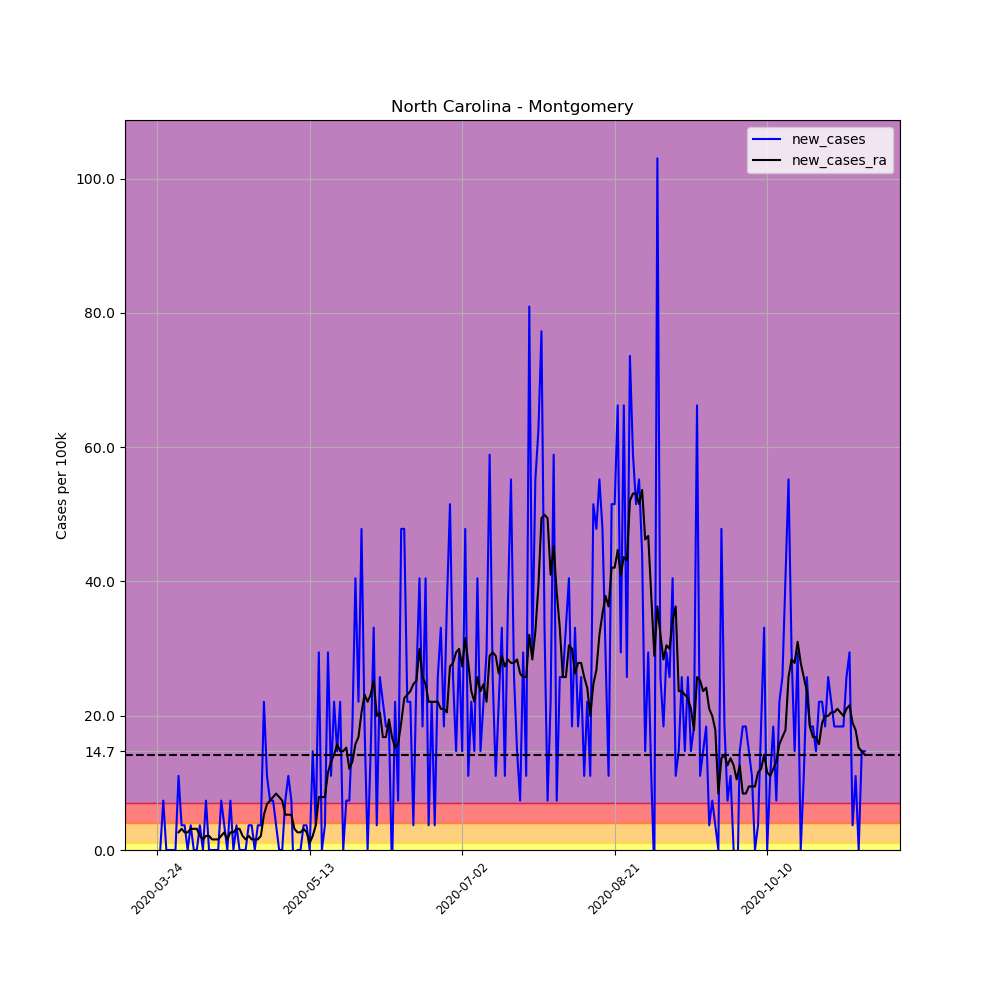

Values plotted in this chart, from the file beside it:
, date, county, state, fips, cases, deaths, COUNTY, STNAME, CTYNAME, POPESTIMATE2019, per_100k, per_100k_ra, new_cases, new_cases_ra
308487, 2020-03-24, Montgomery, North Carolina, 37123, 1, 0, 123, North Carolina, Montgomery, 27173, 3.68, , , 
308488, 2020-03-25, Montgomery, North Carolina, 37123, 1, 0, 123, North Carolina, Montgomery, 27173, 3.68, , 0.0, 
308489, 2020-03-26, Montgomery, North Carolina, 37123, 3, 0, 123, North Carolina, Montgomery, 27173, 11.04, , 7.36, 
308490, 2020-03-27, Montgomery, North Carolina, 37123, 3, 0, 123, North Carolina, Montgomery, 27173, 11.04, , 0.0, 
308491, 2020-03-28, Montgomery, North Carolina, 37123, 3, 0, 123, North Carolina, Montgomery, 27173, 11.04, , 0.0, 
308492, 2020-03-29, Montgomery, North Carolina, 37123, 3, 0, 123, North Carolina, Montgomery, 27173, 11.04, , 0.0, 
308493, 2020-03-30, Montgomery, North Carolina, 37123, 3, 0, 123, North Carolina, Montgomery, 27173, 11.04, 8.937, 0.0, 
308494, 2020-03-31, Montgomery, North Carolina, 37123, 6, 0, 123, North Carolina, Montgomery, 27173, 22.08, 11.57, 11.04, 2.629
308495, 2020-04-01, Montgomery, North Carolina, 37123, 7, 0, 123, North Carolina, Montgomery, 27173, 25.76, 14.72, 3.68, 3.154
308496, 2020-04-02, Montgomery, North Carolina, 37123, 8, 1, 123, North Carolina, Montgomery, 27173, 29.44, 17.35, 3.68, 2.629
308497, 2020-04-03, Montgomery, North Carolina, 37123, 8, 1, 123, North Carolina, Montgomery, 27173, 29.44, 19.98, 0.0, 2.629
308498, 2020-04-04, Montgomery, North Carolina, 37123, 9, 1, 123, North Carolina, Montgomery, 27173, 33.12, 23.13, 3.68, 3.154
308499, 2020-04-05, Montgomery, North Carolina, 37123, 9, 1, 123, North Carolina, Montgomery, 27173, 33.12, 26.29, 0.0, 3.154
308500, 2020-04-06, Montgomery, North Carolina, 37123, 9, 1, 123, North Carolina, Montgomery, 27173, 33.12, 29.44, 0.0, 3.154
308501, 2020-04-07, Montgomery, North Carolina, 37123, 10, 1, 123, North Carolina, Montgomery, 27173, 36.8, 31.54, 3.68, 2.103
308502, 2020-04-08, Montgomery, North Carolina, 37123, 10, 1, 123, North Carolina, Montgomery, 27173, 36.8, 33.12, 0.0, 1.577
308503, 2020-04-09, Montgomery, North Carolina, 37123, 12, 1, 123, North Carolina, Montgomery, 27173, 44.16, 35.22, 7.36, 2.103
308504, 2020-04-10, Montgomery, North Carolina, 37123, 12, 1, 123, North Carolina, Montgomery, 27173, 44.16, 37.33, 0.0, 2.103
308505, 2020-04-11, Montgomery, North Carolina, 37123, 12, 1, 123, North Carolina, Montgomery, 27173, 44.16, 38.9, 0.0, 1.577
308506, 2020-04-12, Montgomery, North Carolina, 37123, 12, 1, 123, North Carolina, Montgomery, 27173, 44.16, 40.48, 0.0, 1.577
308507, 2020-04-13, Montgomery, North Carolina, 37123, 12, 1, 123, North Carolina, Montgomery, 27173, 44.16, 42.06, 0.0, 1.577
308508, 2020-04-14, Montgomery, North Carolina, 37123, 14, 1, 123, North Carolina, Montgomery, 27173, 51.52, 44.16, 7.36, 2.103
308509, 2020-04-15, Montgomery, North Carolina, 37123, 15, 1, 123, North Carolina, Montgomery, 27173, 55.2, 46.79, 3.68, 2.629
308510, 2020-04-16, Montgomery, North Carolina, 37123, 15, 1, 123, North Carolina, Montgomery, 27173, 55.2, 48.37, 0.0, 1.577
308511, 2020-04-17, Montgomery, North Carolina, 37123, 17, 1, 123, North Carolina, Montgomery, 27173, 62.56, 51, 7.36, 2.629
308512, 2020-04-18, Montgomery, North Carolina, 37123, 17, 1, 123, North Carolina, Montgomery, 27173, 62.56, 53.62, 0.0, 2.629
308513, 2020-04-19, Montgomery, North Carolina, 37123, 18, 1, 123, North Carolina, Montgomery, 27173, 66.24, 56.78, 3.68, 3.154
308514, 2020-04-20, Montgomery, North Carolina, 37123, 18, 1, 123, North Carolina, Montgomery, 27173, 66.24, 59.93, 0.0, 3.154
308515, 2020-04-21, Montgomery, North Carolina, 37123, 18, 1, 123, North Carolina, Montgomery, 27173, 66.24, 62.04, 0.0, 2.103
308516, 2020-04-22, Montgomery, North Carolina, 37123, 18, 1, 123, North Carolina, Montgomery, 27173, 66.24, 63.61, 0.0, 1.577
308517, 2020-04-23, Montgomery, North Carolina, 37123, 19, 1, 123, North Carolina, Montgomery, 27173, 69.92, 65.72, 3.68, 2.103
308518, 2020-04-24, Montgomery, North Carolina, 37123, 20, 1, 123, North Carolina, Montgomery, 27173, 73.6, 67.29, 3.68, 1.577
308519, 2020-04-25, Montgomery, North Carolina, 37123, 20, 1, 123, North Carolina, Montgomery, 27173, 73.6, 68.87, 0.0, 1.577
308520, 2020-04-26, Montgomery, North Carolina, 37123, 21, 1, 123, North Carolina, Montgomery, 27173, 77.28, 70.45, 3.68, 1.577
308521, 2020-04-27, Montgomery, North Carolina, 37123, 22, 1, 123, North Carolina, Montgomery, 27173, 80.96, 72.55, 3.68, 2.103
308522, 2020-04-28, Montgomery, North Carolina, 37123, 28, 1, 123, North Carolina, Montgomery, 27173, 103, 77.81, 22.08, 5.257
308523, 2020-04-29, Montgomery, North Carolina, 37123, 31, 1, 123, North Carolina, Montgomery, 27173, 114.1, 84.64, 11.04, 6.835
308524, 2020-04-30, Montgomery, North Carolina, 37123, 33, 1, 123, North Carolina, Montgomery, 27173, 121.4, 92, 7.36, 7.36
308525, 2020-05-01, Montgomery, North Carolina, 37123, 35, 2, 123, North Carolina, Montgomery, 27173, 128.8, 99.89, 7.36, 7.886
308526, 2020-05-02, Montgomery, North Carolina, 37123, 36, 2, 123, North Carolina, Montgomery, 27173, 132.5, 108.3, 3.68, 8.412
308527, 2020-05-03, Montgomery, North Carolina, 37123, 36, 2, 123, North Carolina, Montgomery, 27173, 132.5, 116.2, 0.0, 7.886
308528, 2020-05-04, Montgomery, North Carolina, 37123, 36, 2, 123, North Carolina, Montgomery, 27173, 132.5, 123.5, 0.0, 7.36
308529, 2020-05-05, Montgomery, North Carolina, 37123, 38, 2, 123, North Carolina, Montgomery, 27173, 139.8, 128.8, 7.36, 5.257
308530, 2020-05-06, Montgomery, North Carolina, 37123, 41, 2, 123, North Carolina, Montgomery, 27173, 150.9, 134.1, 11.04, 5.257
308531, 2020-05-07, Montgomery, North Carolina, 37123, 43, 2, 123, North Carolina, Montgomery, 27173, 158.2, 139.3, 7.36, 5.257
308532, 2020-05-08, Montgomery, North Carolina, 37123, 41, 2, 123, North Carolina, Montgomery, 27173, 150.9, 142.5, -7.36, 3.154
308533, 2020-05-09, Montgomery, North Carolina, 37123, 41, 2, 123, North Carolina, Montgomery, 27173, 150.9, 145.1, 0.0, 2.629
308534, 2020-05-10, Montgomery, North Carolina, 37123, 41, 2, 123, North Carolina, Montgomery, 27173, 150.9, 147.7, 0.0, 2.629
308535, 2020-05-11, Montgomery, North Carolina, 37123, 42, 2, 123, North Carolina, Montgomery, 27173, 154.6, 150.9, 3.68, 3.154
308536, 2020-05-12, Montgomery, North Carolina, 37123, 43, 2, 123, North Carolina, Montgomery, 27173, 158.2, 153.5, 3.68, 2.629
308537, 2020-05-13, Montgomery, North Carolina, 37123, 43, 2, 123, North Carolina, Montgomery, 27173, 158.2, 154.6, 0.0, 1.051
308538, 2020-05-14, Montgomery, North Carolina, 37123, 47, 3, 123, North Carolina, Montgomery, 27173, 173, 156.7, 14.72, 2.103
308539, 2020-05-15, Montgomery, North Carolina, 37123, 48, 3, 123, North Carolina, Montgomery, 27173, 176.6, 160.3, 3.68, 3.68
308540, 2020-05-16, Montgomery, North Carolina, 37123, 56, 3, 123, North Carolina, Montgomery, 27173, 206.1, 168.2, 29.44, 7.886
308541, 2020-05-17, Montgomery, North Carolina, 37123, 56, 3, 123, North Carolina, Montgomery, 27173, 206.1, 176.1, 0.0, 7.886
308542, 2020-05-18, Montgomery, North Carolina, 37123, 57, 3, 123, North Carolina, Montgomery, 27173, 209.8, 184, 3.68, 7.886
308543, 2020-05-19, Montgomery, North Carolina, 37123, 65, 3, 123, North Carolina, Montgomery, 27173, 239.2, 195.6, 29.44, 11.57
308544, 2020-05-20, Montgomery, North Carolina, 37123, 68, 3, 123, North Carolina, Montgomery, 27173, 250.2, 208.7, 11.04, 13.14
308545, 2020-05-21, Montgomery, North Carolina, 37123, 74, 3, 123, North Carolina, Montgomery, 27173, 272.3, 222.9, 22.08, 14.19
308546, 2020-05-22, Montgomery, North Carolina, 37123, 78, 3, 123, North Carolina, Montgomery, 27173, 287, 238.7, 14.72, 15.77
... 173 more rows
